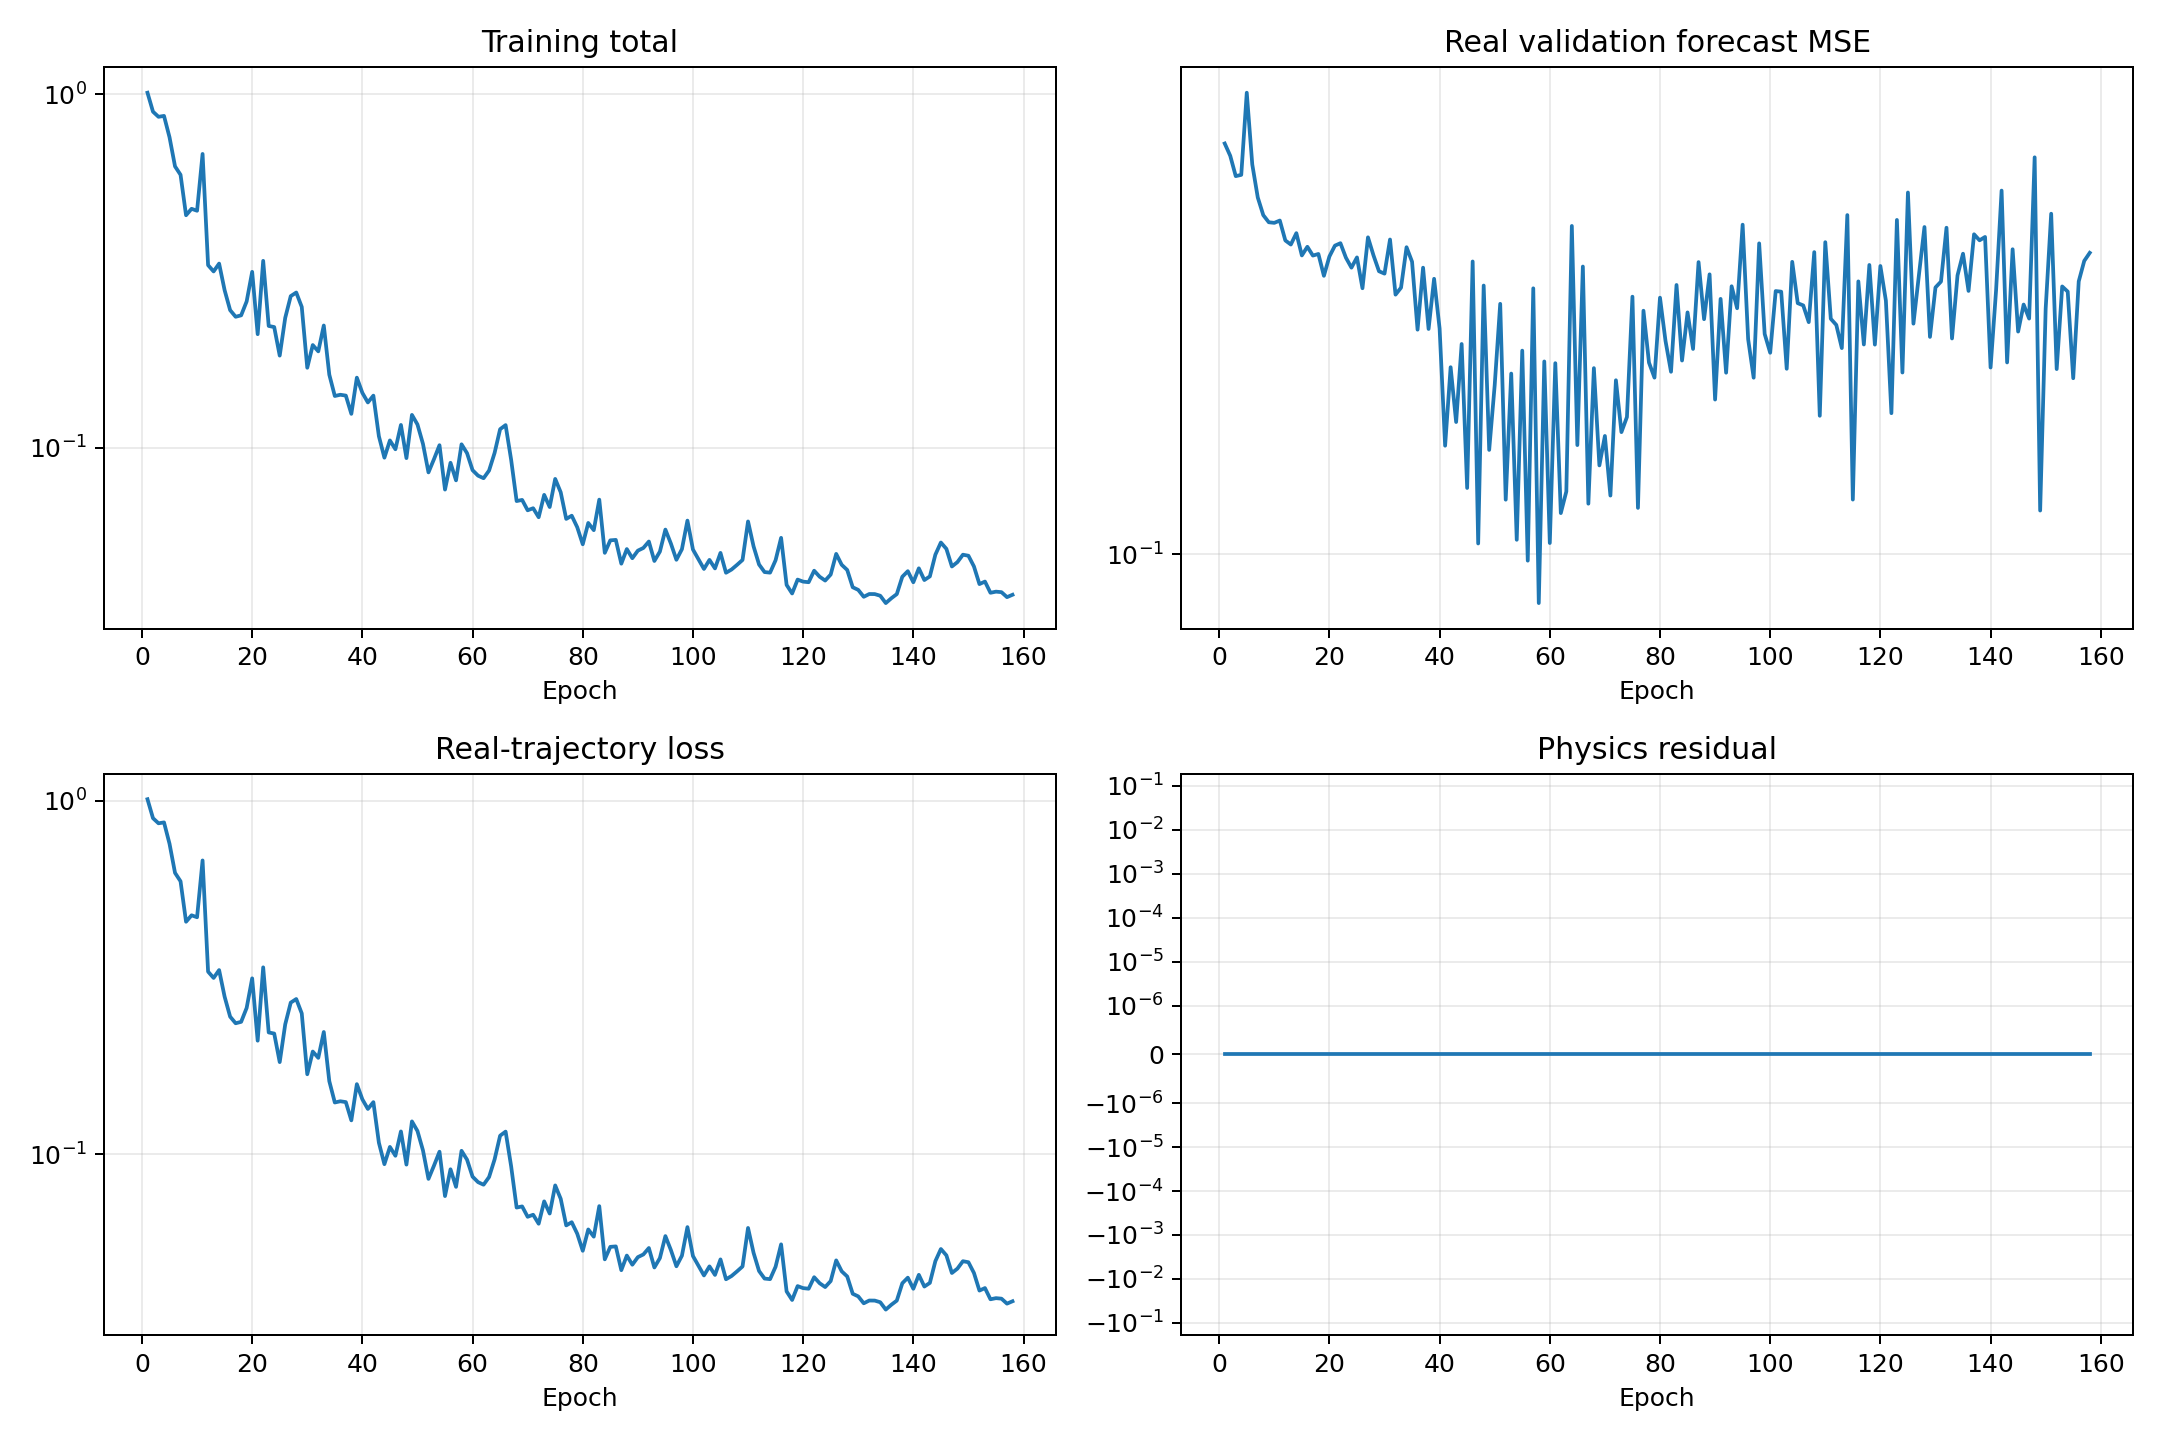

Data behind this chart, as committed beside it:
epoch, validation_real_forecast_mse, train_data, train_physics, train_total
1, 0.6915, 1.009, 0.0, 1.009
2, 0.6526, 0.892, 0.0, 0.892
3, 0.593, 0.8627, 0.0, 0.8627
4, 0.5965, 0.8678, 0.0, 0.8678
5, 0.8782, 0.7552, 0.0, 0.7552
6, 0.6264, 0.6248, 0.0, 0.6248
7, 0.5361, 0.5915, 0.0, 0.5915
8, 0.4934, 0.4546, 0.0, 0.4546
9, 0.4772, 0.4741, 0.0, 0.4741
10, 0.4759, 0.468, 0.0, 0.468
11, 0.4811, 0.6774, 0.0, 0.6774
12, 0.438, 0.3285, 0.0, 0.3285
13, 0.4297, 0.3153, 0.0, 0.3153
14, 0.4533, 0.3318, 0.0, 0.3318
15, 0.4082, 0.2791, 0.0, 0.2791
16, 0.4252, 0.2451, 0.0, 0.2451
17, 0.4079, 0.2348, 0.0, 0.2348
18, 0.411, 0.2369, 0.0, 0.2369
19, 0.3708, 0.2594, 0.0, 0.2594
20, 0.4062, 0.3145, 0.0, 0.3145
21, 0.4274, 0.2096, 0.0, 0.2096
22, 0.4324, 0.3378, 0.0, 0.3378
23, 0.4038, 0.2211, 0.0, 0.2211
24, 0.3854, 0.2196, 0.0, 0.2196
25, 0.4044, 0.1823, 0.0, 0.1823
26, 0.3498, 0.2331, 0.0, 0.2331
27, 0.4445, 0.2685, 0.0, 0.2685
28, 0.4083, 0.2749, 0.0, 0.2749
29, 0.3789, 0.2503, 0.0, 0.2503
30, 0.3747, 0.1684, 0.0, 0.1684
31, 0.44, 0.1953, 0.0, 0.1953
32, 0.3394, 0.1874, 0.0, 0.1874
33, 0.3507, 0.2218, 0.0, 0.2218
34, 0.4243, 0.161, 0.0, 0.161
35, 0.3963, 0.1402, 0.0, 0.1402
36, 0.2878, 0.1413, 0.0, 0.1413
37, 0.3853, 0.1405, 0.0, 0.1405
38, 0.2887, 0.1248, 0.0, 0.1248
39, 0.3657, 0.158, 0.0, 0.158
40, 0.2893, 0.1431, 0.0, 0.1431
41, 0.1666, 0.1344, 0.0, 0.1344
42, 0.2411, 0.1405, 0.0, 0.1405
43, 0.1863, 0.1079, 0.0, 0.1079
44, 0.269, 0.09381, 0.0, 0.09381
45, 0.1366, 0.105, 0.0, 0.105
46, 0.3967, 0.0991, 0.0, 0.0991
47, 0.1051, 0.1161, 0.0, 0.1161
48, 0.3542, 0.09356, 0.0, 0.09356
49, 0.1634, 0.1239, 0.0, 0.1239
50, 0.2216, 0.1165, 0.0, 0.1165
51, 0.325, 0.1026, 0.0, 0.1026
52, 0.1292, 0.08525, 0.0, 0.08525
53, 0.234, 0.09293, 0.0, 0.09293
54, 0.107, 0.1018, 0.0, 0.1018
55, 0.2607, 0.07621, 0.0, 0.07621
56, 0.09698, 0.09075, 0.0, 0.09075
57, 0.3496, 0.08094, 0.0, 0.08094
58, 0.07942, 0.1023, 0.0, 0.1023
59, 0.2478, 0.0966, 0.0, 0.0966
60, 0.1054, 0.0865, 0.0, 0.0865
... 98 more rows
